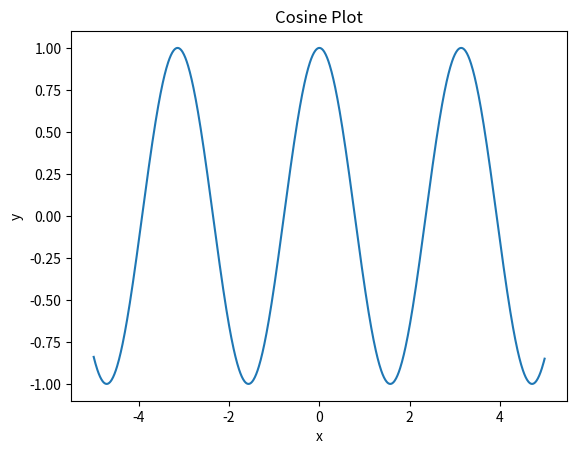
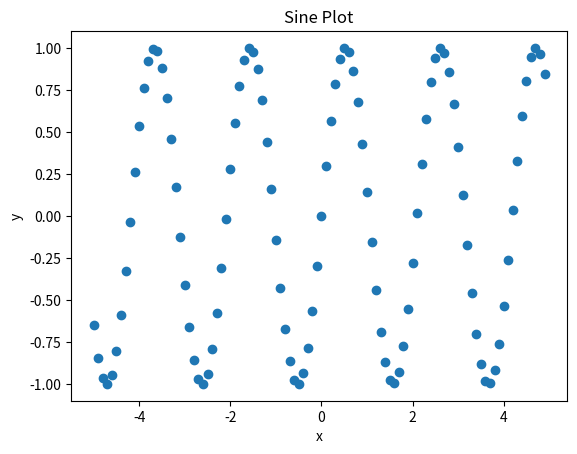
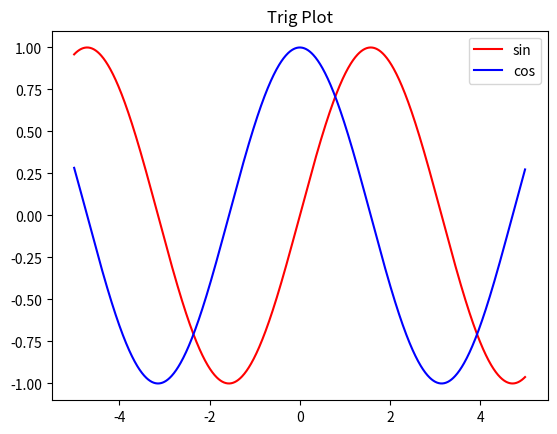
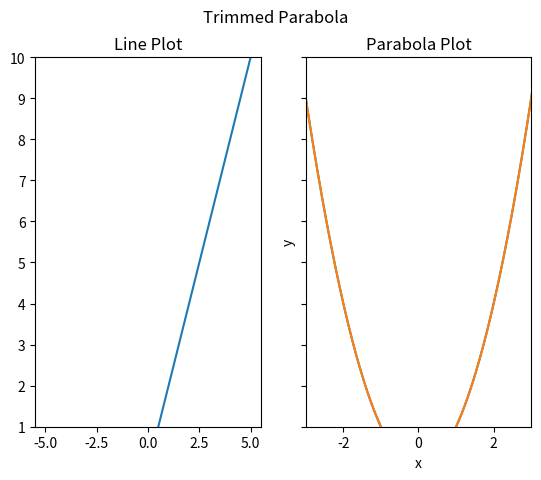
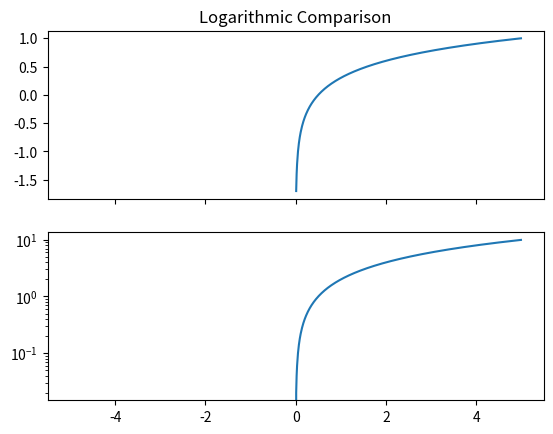
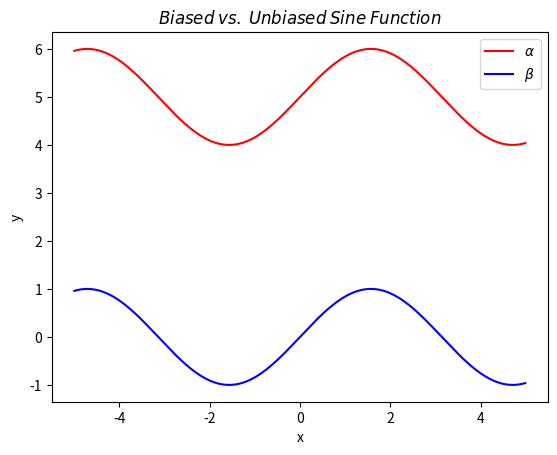
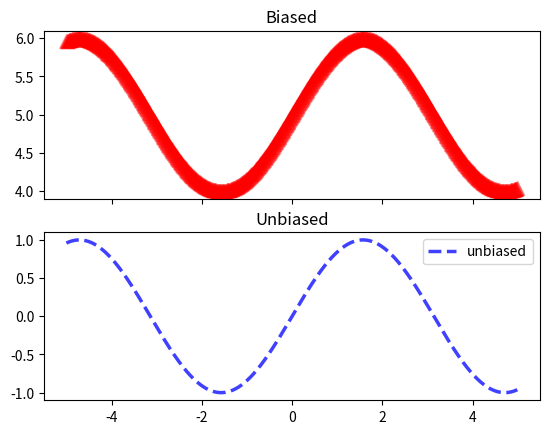
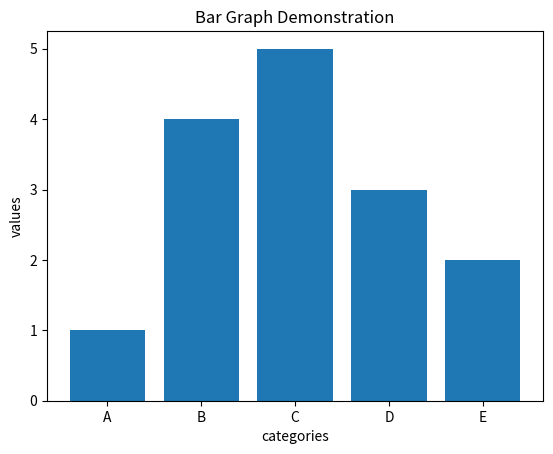
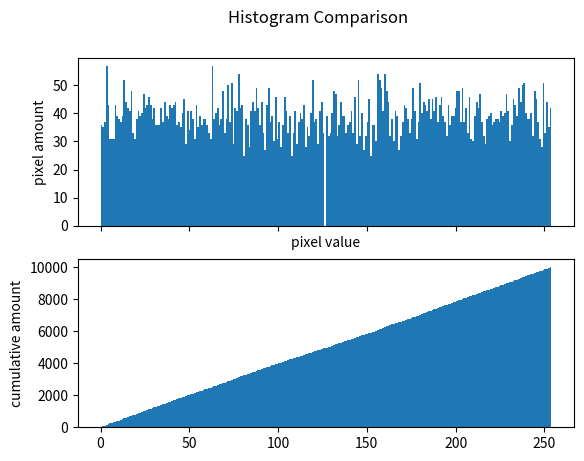

Write the Python code that produced these figures, in order.
# -*- coding: utf-8 -*-
"""
Created on Sun Sep 12 23:58:51 2021

@author: wgrim
"""
import numpy as np
import matplotlib.pyplot as plt

#1) Plot y=cos(2x) from x=-5 to x=5 (in radians; numpy cosine function
#is in radians by default); label axes with 'x' and 'y' and title the graph
#'Cosine Plot'
x=np.arange(-5,5,0.01)
y=np.cos(2*x)
plt.figure()
plt.title('Cosine Plot')
plt.plot(x,y)
plt.xlabel('x')
plt.ylabel('y')
# plt.show()


#2) Scatter plot at least 100 points of y=sin(3x) from x=-5 to x=5 in radians;
#label the axes as before and title the graph 'Sine Plot'
x=np.arange(-5,5,0.1)
y=np.sin(3*x)
plt.figure()
plt.title('Sine Plot')
plt.plot(x,y,'o')
plt.xlabel('x')
plt.ylabel('y')
# plt.show()


#3) Plot y=sin(x) in red and y=cos(x) in blue on one graph; label the axes as
#before, title the graph 'Trig Plot', and include a legend; as before, x is
#from -5 to 5
x=np.arange(-5,5,0.01)
y1 = np.sin(x)
y2 = np.cos(x)
plt.figure()
plt.title('Trig Plot')
plt.plot(x,y1,'r',label='sin')
plt.plot(x,y2,'b',label='cos')
plt.legend()
# plt.show()


#4) Create 2 side by side subplots; on the left show y=2x, and on the right show
#y=x**2; have them share the y-axis, and title the left graph "Line Plot" and
#the right graph "Parabola Plot"; also place a single scatter point at x=0
x=np.arange(-5,5,0.01)
fig, (ax1, ax2) = plt.subplots(1, 2,sharey=True)
ax1.plot(0, 0, 'o', color='red')
ax2.plot(0, 0, 'o', color='red')
ax1.plot(x,2*x)
ax2.plot(x, x**2)
ax1.set_title('Line Plot')
ax2.set_title('Parabola Plot')
plt.show()

#5) Plot y=x**2 from x=-5 to 5 again on a new plot, but this time set the x-
#limit from -3 to 3 and the y-limit from 1 to 10; label axes and title it
#"Trimmed Parabola"

x=np.arange(-5,5,0.01)
ax = plt.gca()
ax.plot(0, 0, 'o', color='red')
ax.set_xlim(-3,3)
ax.set_ylim(1,10)
ax.plot(x, x**2)
plt.xlabel('x')
plt.ylabel('y')
plt.suptitle('Trimmed Parabola')
plt.show()

#6) Create 2 subplots one on top of the other; plot y=2*x from x=-5 to 5, but
#with a log-scaled y axis on the top graph; on the bottom, plot y=log10(2*x) on
#a regularly scaled graph, i.e. not log-scaled; label the axes, have them share
#an x-axis, and title the top graph "Logarithmic Comparison" (don't worry
#about the bottom one)
x=np.arange(-5,5,0.01)
fig, (ax1, ax2) = plt.subplots(2, 1, sharex=True)
ax2.set_yscale('log')
ax1.set_title('Logarithmic Comparison')
ax1.plot(x, np.log10(2*x))
ax2.plot(x,2*x)
plt.show()

#7) Plot y=sin(x)+5 (red, labeled alpha) and y=sin(x) (blue, labeled beta) on
#one plot with labeled axes, a legend, titled 'Biased vs. Unbiased Sine
#Function', with the text in LateX format

x=np.arange(-5,5,0.01)
y1 = np.sin(x) + 5
y2 = np.sin(x)
plt.figure()
plt.title(r'$Biased$ $vs.$ $Unbiased$ $Sine$ $Function$')
plt.xlabel('x')
plt.ylabel('y')
plt.plot(x,y1,'r',label=r'$\alpha$')
plt.plot(x,y2,'b',label=r'$\beta$')
plt.legend()


#8) Return the font to normal and use this same graph again, but with the biased
#sine function using triangular markers, a marker size of 10, and an alpha of
#0.25, while the unbiased function uses dashed line style, a line width of 2.5,
#and an alpha of 0.75; label the respective functions as 'Biased' and 'Unbiased'

x=np.arange(-5,5,0.01)
fig, (ax1, ax2) = plt.subplots(2, 1, sharex=True)
y1 = np.sin(x) + 5
y2 = np.sin(x)
ax1.set_title('Biased')
ax2.set_title('Unbiased')
ax1.plot(x,y1,'r',marker='^',alpha=0.25, ms=10,label='biased')
ax2.plot(x,y2,'b',lw=2.5,alpha=0.75,ls='--',label='unbiased')
plt.legend()
plt.show()



#9) Create a bar graph with 5 categories marked with ticks 'A', 'B', 'C', 'D',
#and 'E'; the respective values are 1, 4, 5, 3, 2; label the x-axis 'categories',
#the y-axis 'values', and title the graph 'Bar Graph Demonstration'
plt.figure()
plt.xticks([1,2,3,4,5],['A','B','C','D','E'])
plt.bar([1,2,3,4,5],[1,4,5,3,2])
plt.title('Bar Graph Demonstration')
plt.xlabel('categories')
plt.ylabel('values')
plt.show()

#10) Generate a 10,000 element long array of random integers ranging from
#0 to 255, then create a subplot figure of a histogram (top) and the
#corresponding cumulative histogram (bottom) of the array; use 256 bins for
#both histograms, label the shared x-axis for both "pixel value", y-axis for
#the first histogram "pixel amount", y-axis for the cumulative histogram
#"cumulative amount", and title the top graph "Histogram Comparison"
plt.figure()
arr = np.random.randint(0,255,size=10000)
fig, (ax1, ax2) = plt.subplots(2, 1, sharex=True)
ax1.hist(arr,bins=256)
ax2.hist(arr,bins=256,cumulative=True)
ax1.set_xlabel('pixel value')
ax1.set_ylabel('pixel amount')
ax2.set_ylabel('cumulative amount')
# fig.set_title()
plt.suptitle('Histogram Comparison')
plt.show()